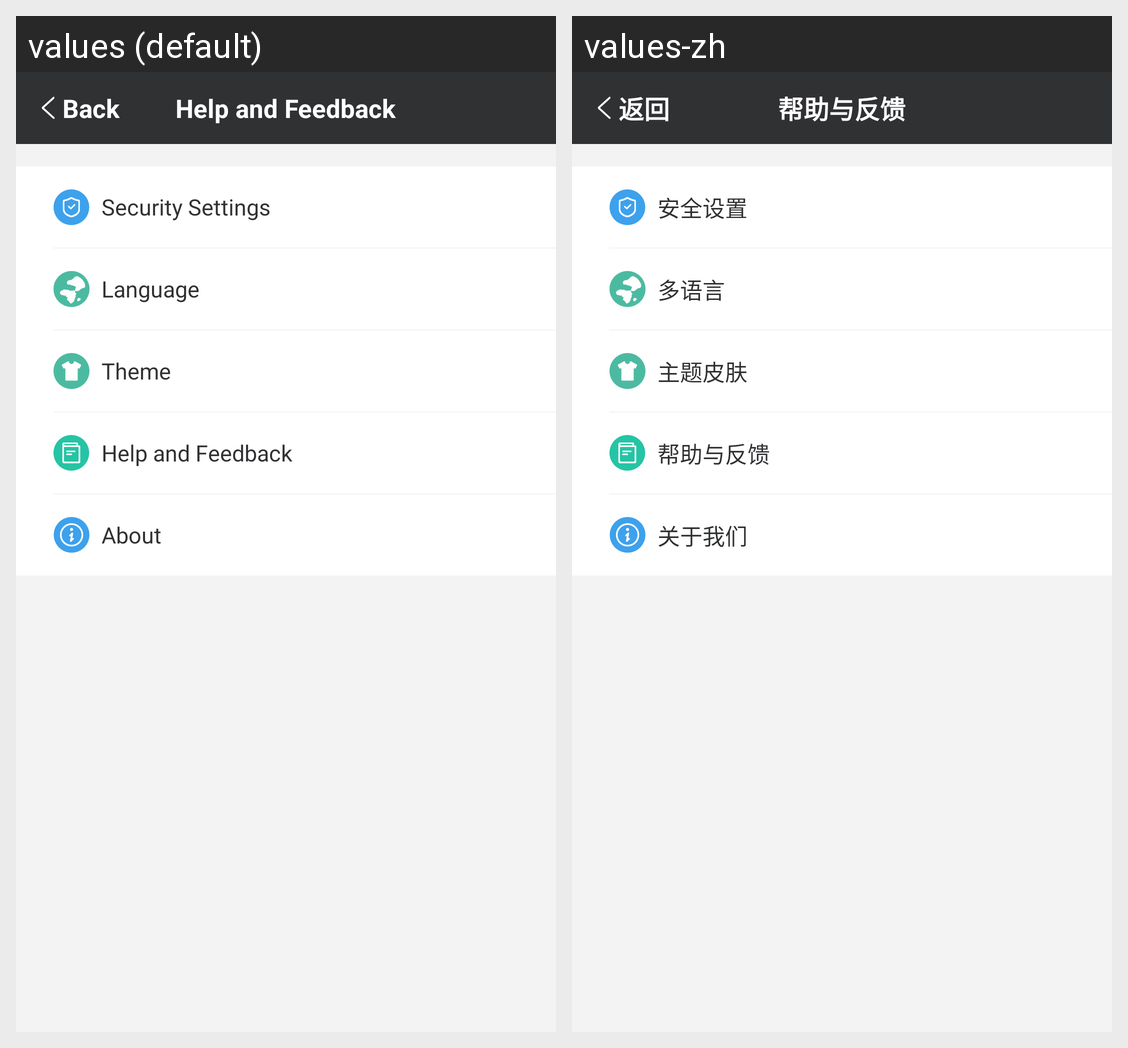

The Android screen above is rendered under two locales of the same app. Produce the string resources it draws, with the default and per-locale values.
Android screen res/layout/activity_profile.xml rendered under 2 locales, left to right: values (default), values-zh. Device: Nexus 5 (rendered at 1080×1920; each locale shown at half size, 540×960, under a caption strip naming it); theme AppTheme.
Strings drawn on this screen, with the default value and each locale's value (text and hints the layout hard-codes, and strings that could not be matched under every locale, appear in the picture but are not listed):

profile_security
  values: Security Settings
  values-zh: 安全设置

profile_lang
  values: Language
  values-zh: 多语言

profile_theme
  values: Theme
  values-zh: 主题皮肤

profile_send_feedback
  values: Help and Feedback
  values-zh: 帮助与反馈

profile_about_us
  values: About
  values-zh: 关于我们

title_feedback
  values: Help and Feedback
  values-zh: 帮助与反馈
